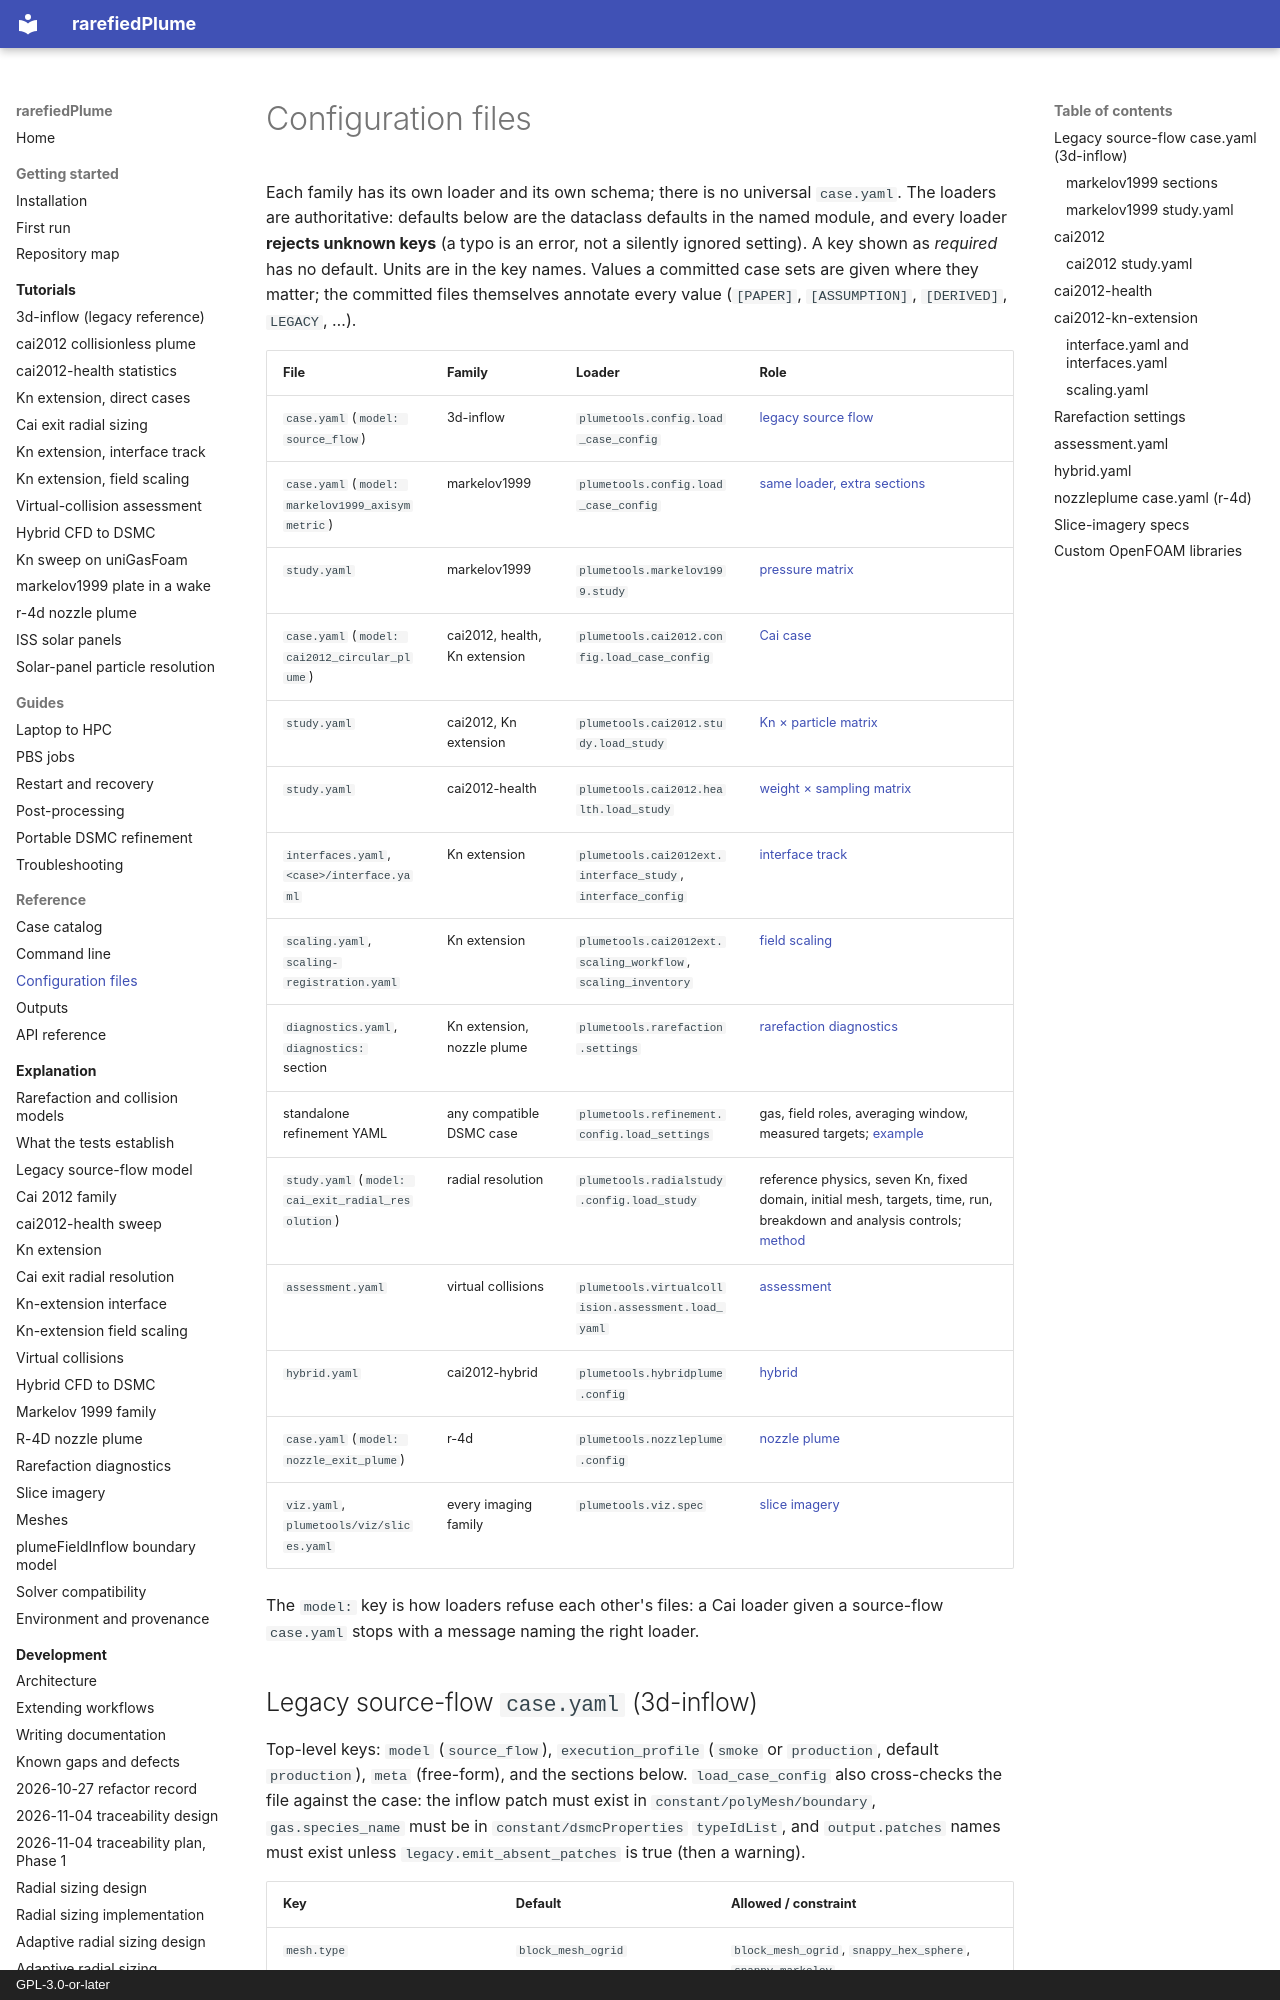

repository: andytorrestb/rarefiedPlume · page: reference/configuration/index.html · generator: mkdocs · copyright: GPL-3.0-or-later

# Configuration files

Each family has its own loader and its own schema; there is no universal
`case.yaml`. The loaders are authoritative: defaults below are the dataclass
defaults in the named module, and every loader **rejects unknown keys** (a typo
is an error, not a silently ignored setting). A key shown as *required* has no
default. Units are in the key names. Values a committed case sets are given
where they matter; the committed files themselves annotate every value
(`[PAPER]`, `[ASSUMPTION]`, `[DERIVED]`, `LEGACY`, …).

| File | Family | Loader | Role |
|---|---|---|---|
| `case.yaml` (`model: source_flow`) | 3d-inflow | `plumetools.config.load_case_config` | [legacy source flow](#legacy-source-flow-caseyaml-3d-inflow) |
| `case.yaml` (`model: markelov1999_axisymmetric`) | markelov1999 | `plumetools.config.load_case_config` | [same loader, extra sections](#markelov1999-sections) |
| `study.yaml` | markelov1999 | `plumetools.markelov1999.study` | [pressure matrix](#markelov1999-studyyaml) |
| `case.yaml` (`model: cai2012_circular_plume`) | cai2012, health, Kn extension | `plumetools.cai2012.config.load_case_config` | [Cai case](#cai2012) |
| `study.yaml` | cai2012, Kn extension | `plumetools.cai2012.study.load_study` | [Kn × particle matrix](#cai2012-studyyaml) |
| `study.yaml` | cai2012-health | `plumetools.cai2012.health.load_study` | [weight × sampling matrix](#cai2012-health) |
| `interfaces.yaml`, `<case>/interface.yaml` | Kn extension | `plumetools.cai2012ext.interface_study`, `interface_config` | [interface track](#interfaceyaml-and-interfacesyaml) |
| `scaling.yaml`, `scaling-registration.yaml` | Kn extension | `plumetools.cai2012ext.scaling_workflow`, `scaling_inventory` | [field scaling](#scalingyaml) |
| `diagnostics.yaml`, `diagnostics:` section | Kn extension, nozzle plume | `plumetools.rarefaction.settings` | [rarefaction diagnostics](#rarefaction-settings) |
| standalone refinement YAML | any compatible DSMC case | `plumetools.refinement.config.load_settings` | gas, field roles, averaging window, measured targets; [example](../mesh-refinement.md) |
| `study.yaml` (`model: cai_exit_radial_resolution`) | radial resolution | `plumetools.radialstudy.config.load_study` | reference physics, seven Kn, fixed domain, initial mesh, targets, time, run, breakdown and analysis controls; [method](../cai2012-radial-resolution.md) |
| `assessment.yaml` | virtual collisions | `plumetools.virtualcollision.assessment.load_yaml` | [assessment](#assessmentyaml) |
| `hybrid.yaml` | cai2012-hybrid | `plumetools.hybridplume.config` | [hybrid](#hybridyaml) |
| `case.yaml` (`model: nozzle_exit_plume`) | r-4d | `plumetools.nozzleplume.config` | [nozzle plume](#nozzleplume-caseyaml-r-4d) |
| `viz.yaml`, `plumetools/viz/slices.yaml` | every imaging family | `plumetools.viz.spec` | [slice imagery](#slice-imagery-specs) |

The `model:` key is how loaders refuse each other's files: a Cai loader given a
source-flow `case.yaml` stops with a message naming the right loader.
